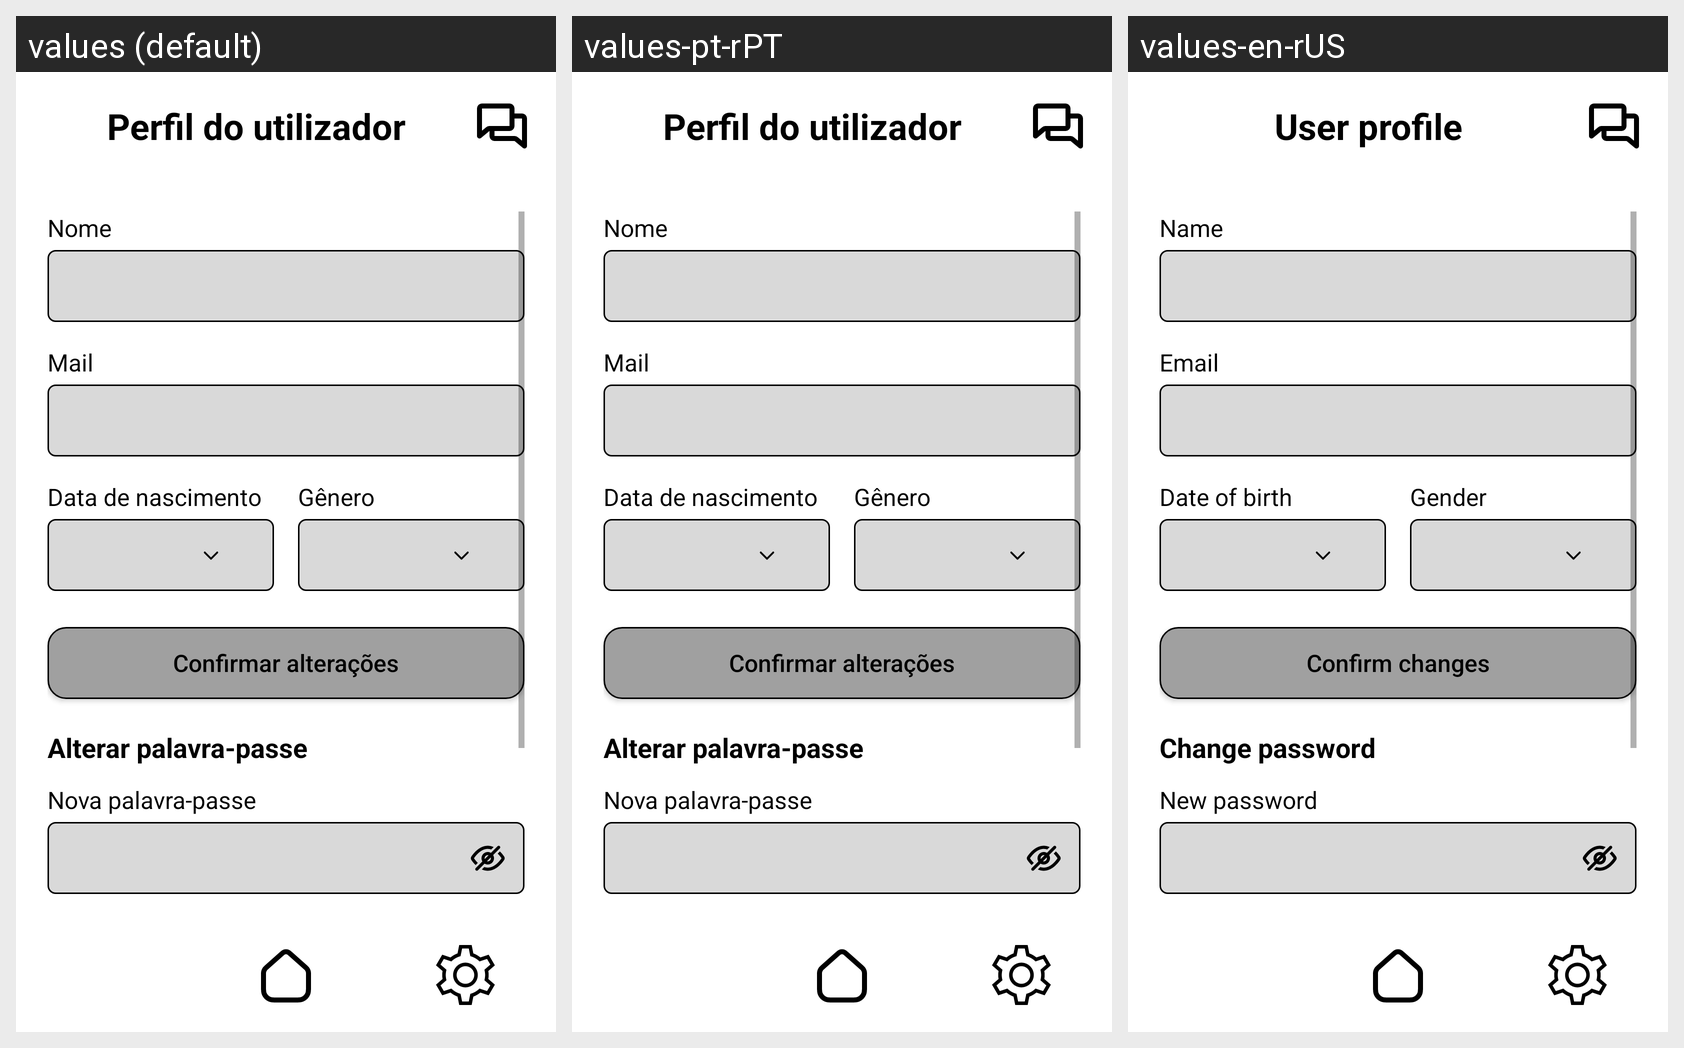

For this localized Android screen grid, give each drawn string resource with its value in every locale shown.
Android screen res/layout/activity_profile_settings.xml rendered under 3 locales, left to right: values (default), values-pt-rPT, values-en-rUS. Device: Nexus 5 (rendered at 1080×1920; each locale shown at half size, 540×960, under a caption strip naming it); theme Theme.VASCO.
Other locales in the repository, not shown: values-es-rES, values-fr-rFR, values-ru-rRU.
Strings drawn on this screen, with the default value and each locale's value (text and hints the layout hard-codes, and strings that could not be matched under every locale, appear in the picture but are not listed):

user_profile
  values: Perfil do utilizador
  values-pt-rPT: Perfil do utilizador
  values-en-rUS: User profile

name_label
  values: Nome
  values-pt-rPT: Nome
  values-en-rUS: Name

email_label
  values: Mail
  values-pt-rPT: Mail
  values-en-rUS: Email

date_of_birth
  values: Data de nascimento
  values-pt-rPT: Data de nascimento
  values-en-rUS: Date of birth

gender_label
  values: Gênero
  values-pt-rPT: Gênero
  values-en-rUS: Gender

confirm_changes
  values: Confirmar alterações
  values-pt-rPT: Confirmar alterações
  values-en-rUS: Confirm changes

change_password
  values: Alterar palavra‑passe
  values-pt-rPT: Alterar palavra‑passe
  values-en-rUS: Change password

new_password
  values: Nova palavra‑passe
  values-pt-rPT: Nova palavra‑passe
  values-en-rUS: New password
